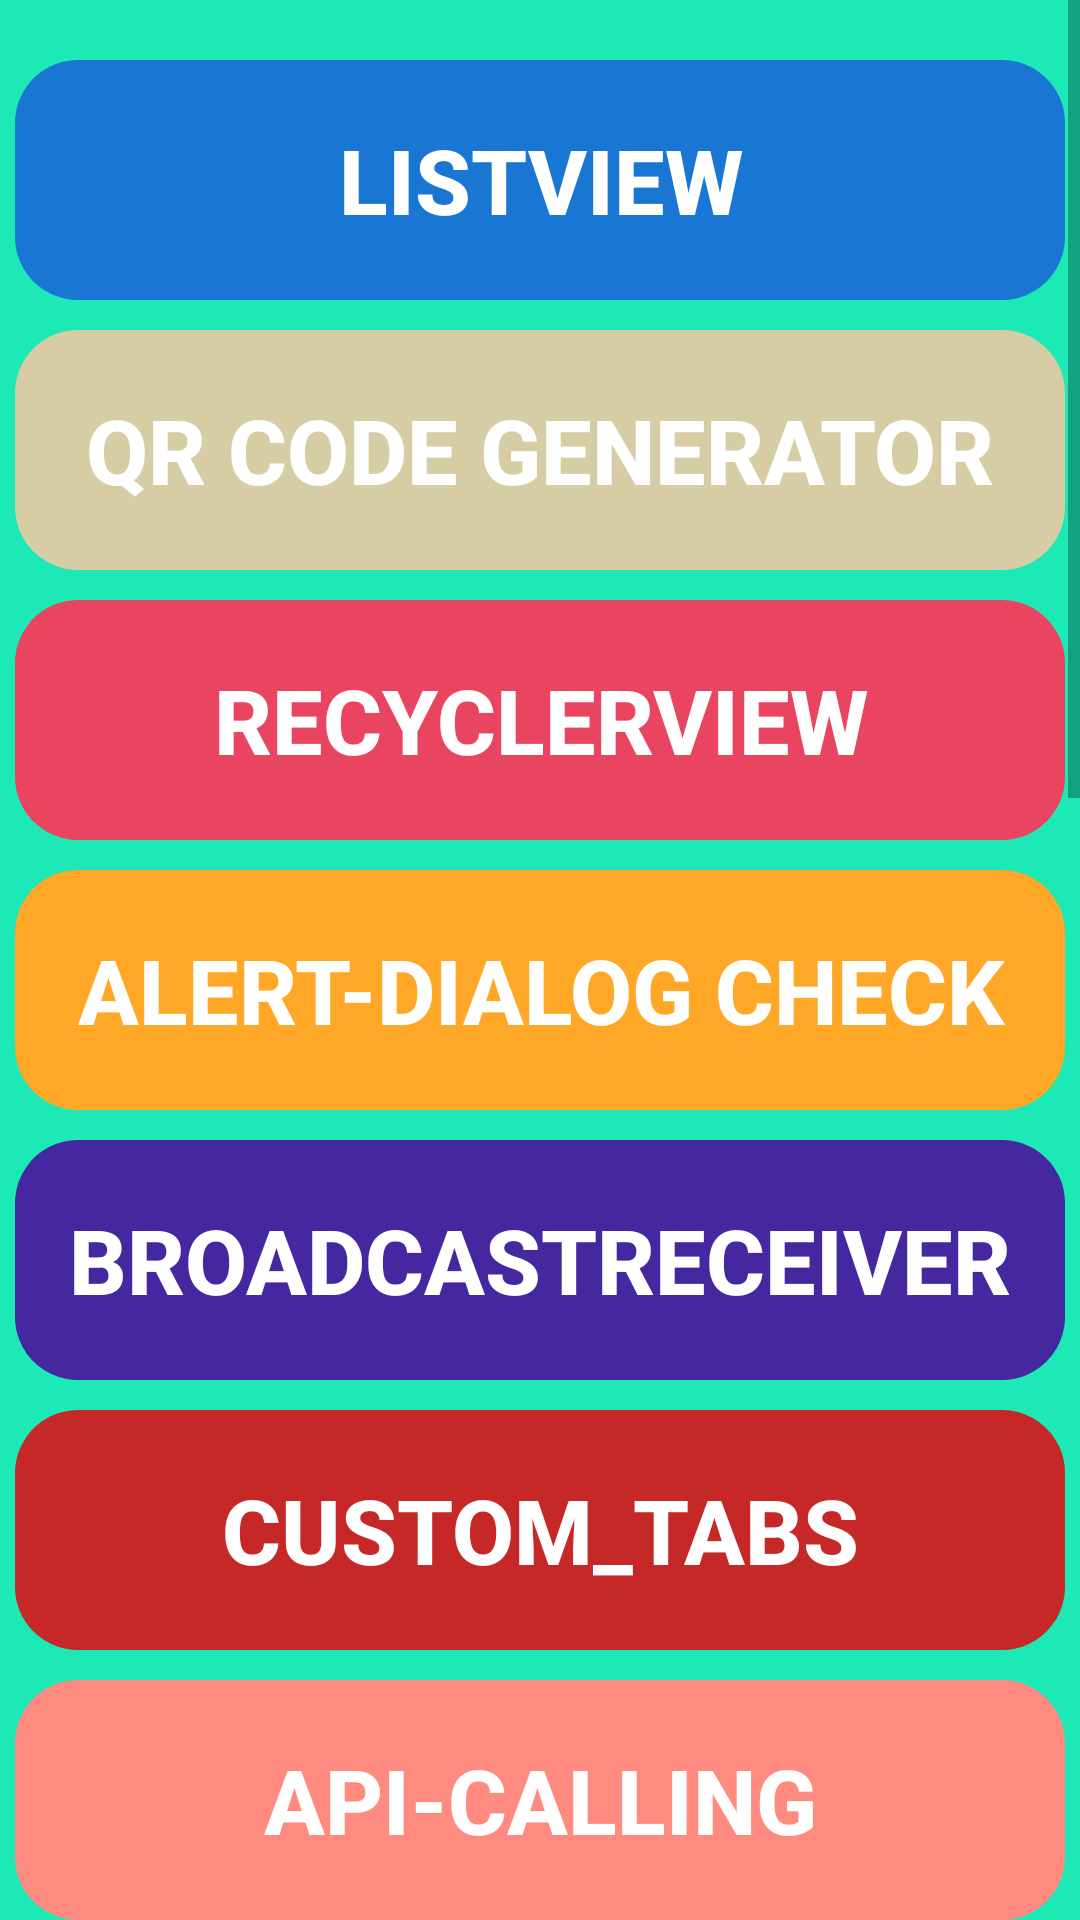

Produce the Android XML layout that renders to this screen, including the resource entries it uses.
<!-- AndroidManifest.xml: application theme Theme.Practice -->
<!-- res/layout/activity_home_page.xml -->
<?xml version="1.0" encoding="utf-8"?>
<ScrollView xmlns:android="http://schemas.android.com/apk/res/android"
    xmlns:app="http://schemas.android.com/apk/res-auto"
    xmlns:tools="http://schemas.android.com/tools"
    android:layout_width="match_parent"
    android:layout_height="match_parent"
    tools:context=".Home_page">
    <RelativeLayout
        android:layout_width="match_parent"
        android:layout_height="match_parent"
      >

        <LinearLayout
            android:layout_width="match_parent"
            android:layout_height="match_parent"
            android:background="#1DE9B6"
            android:orientation="vertical">


            <Button
                android:id="@+id/BtnListView"
                android:layout_width="350dp"
                android:layout_height="80dp"
                android:layout_gravity="center"
                android:layout_marginTop="20dp"
                android:background="@drawable/style_design"
                android:backgroundTint="#1976D2"
                android:text="ListView"
                android:textColor="@color/white"
                android:textSize="30sp"
                android:textStyle="bold" />
            <Button
                android:id="@+id/BtnQRCode"
                android:layout_width="350dp"
                android:layout_height="80dp"
                android:layout_gravity="center"
                android:layout_marginTop="10dp"
                android:background="@drawable/style_design"
                android:backgroundTint="#D6CDA4"
                android:text="QR Code Generator"
                android:textColor="@color/white"
                android:textSize="30sp"
                android:textStyle="bold" />

            <Button
                android:id="@+id/BtnRecycler"
                android:layout_width="350dp"
                android:layout_height="80dp"
                android:layout_gravity="center"
                android:layout_marginTop="10dp"
                android:background="@drawable/style_design"
                android:backgroundTint="#E94560"
                android:text="recyclerView"
                android:textColor="@color/white"
                android:textSize="30sp"
                android:textStyle="bold" />

            <Button
                android:id="@+id/BtnAlert"
                android:layout_width="350dp"
                android:layout_height="80dp"
                android:layout_gravity="center"
                android:layout_marginTop="10dp"
                android:background="@drawable/style_design"
                android:backgroundTint="#FFA726"
                android:text="Alert-Dialog Check"
                android:textColor="@color/white"
                android:textSize="30sp"
                android:textStyle="bold" />

            <Button
                android:id="@+id/BtnBroadCast"
                android:layout_width="350dp"
                android:layout_height="80dp"
                android:layout_gravity="center"
                android:layout_marginTop="10dp"
                android:background="@drawable/style_design"
                android:backgroundTint="#4527A0"
                android:text="BroadCastReceiver"
                android:textColor="@color/white"
                android:textSize="30sp"
                android:textStyle="bold" />

            <Button
                android:id="@+id/BtnCustom_Tab"
                android:layout_width="350dp"
                android:layout_height="80dp"
                android:layout_gravity="center"
                android:layout_marginTop="10dp"
                android:background="@drawable/style_design"
                android:backgroundTint="#C62828"
                android:text="Custom_Tabs"
                android:textColor="@color/white"
                android:textSize="30sp"
                android:textStyle="bold" />
            <Button
                android:id="@+id/BtnApiCalling"
                android:layout_width="350dp"
                android:layout_height="80dp"
                android:layout_gravity="center"
                android:layout_marginTop="10dp"
                android:background="@drawable/style_design"
                android:backgroundTint="#FF8A80"
                android:text="Api-Calling"
                android:textColor="@color/white"
                android:textSize="30sp"
                android:textStyle="bold" />
            <Button
                android:id="@+id/BtnHideSystemBar"
                android:layout_width="350dp"
                android:layout_height="80dp"
                android:layout_gravity="center"
                android:layout_marginTop="10dp"
                android:background="@drawable/style_design"
                android:backgroundTint="#6A1B9A"
                android:text="HideSystemBars"
                android:textColor="@color/white"
                android:textSize="30sp"
                android:textStyle="bold" />

            <Button
                android:id="@+id/BtnTabView"
                android:layout_width="350dp"
                android:layout_height="80dp"
                android:layout_gravity="center"
                android:layout_marginTop="10dp"
                android:background="@drawable/style_design"
                android:backgroundTint="#FF8A80"
                android:text="Tab_Layout"
                android:textColor="@color/white"
                android:textSize="30sp"
                android:textStyle="bold" />

            <Button
                android:id="@+id/BtnSharedPref"
                android:layout_width="350dp"
                android:layout_height="80dp"
                android:layout_gravity="center"
                android:layout_marginTop="10dp"
                android:background="@drawable/style_design"
                android:backgroundTint="#FFE57F"
                android:text="Shared_Preference"
                android:textColor="#D81717"
                android:textSize="30sp"
                android:textStyle="bold" />
            <Button
                android:id="@+id/BtnNetWorkCheck"
                android:layout_width="350dp"
                android:layout_height="80dp"
                android:layout_gravity="center"
                android:layout_marginTop="10dp"
                android:background="@drawable/style_design"
                android:backgroundTint="#EF6C00"
                android:text="NetWork Check"
                android:textColor="@color/white"
                android:textSize="30sp"
                android:textStyle="bold" />
            <Button
                android:id="@+id/BtnWifi"
                android:layout_width="350dp"
                android:layout_height="80dp"
                android:layout_gravity="center"
                android:layout_marginTop="10dp"
                android:background="@drawable/style_design"
                android:backgroundTint="#6A1B9A"
                android:text="Wifi_ON_OFF"
                android:textColor="@color/white"
                android:textSize="30sp"
                android:textStyle="bold" />

            <Button
                android:id="@+id/BtnFirebase"
                android:layout_width="350dp"
                android:layout_height="80dp"
                android:layout_gravity="center"
                android:layout_marginTop="10dp"
                android:background="@drawable/style_design"
                android:backgroundTint="#C62828"
                android:text="Firebase"
                android:textColor="@color/white"
                android:textSize="30sp"
                android:textStyle="bold" />

            <Button
                android:id="@+id/BtnGridView"
                android:layout_width="350dp"
                android:layout_height="80dp"
                android:layout_gravity="center"
                android:layout_marginTop="10dp"
                android:background="@drawable/style_design"
                android:backgroundTint="#00695C"
                android:text="Grid_View"
                android:textColor="@color/white"
                android:textSize="30sp"
                android:textStyle="bold" />

            <Button
                android:id="@+id/BtnUserPer"
                android:layout_width="350dp"
                android:layout_height="80dp"
                android:layout_gravity="center"
                android:layout_marginTop="10dp"
                android:background="@drawable/style_design"
                android:backgroundTint="#D81B60"
                android:text="User_Permissions"
                android:textColor="@color/white"
                android:textSize="30sp"
                android:textStyle="bold" />

            <Button
                android:id="@+id/BtnMultiUser"
                android:layout_width="350dp"
                android:layout_height="80dp"
                android:layout_gravity="center"
                android:layout_marginTop="10dp"
                android:background="@drawable/style_design"
                android:backgroundTint="#8E24AA"
                android:text="Multi_User_Permissions"
                android:textColor="@color/white"
                android:textSize="25sp"
                android:textStyle="bold" />

            <Button
                android:id="@+id/BtnUnitConert"
                android:layout_width="350dp"
                android:layout_height="80dp"
                android:layout_gravity="center"
                android:layout_marginTop="10dp"
                android:background="@drawable/style_design"
                android:backgroundTint="#1E88E5"
                android:text="Unit_Converting"
                android:textColor="@color/white"
                android:textSize="30sp"
                android:textStyle="bold" />
        </LinearLayout>
    </RelativeLayout>
</ScrollView>
<!-- resources referenced by this layout -->
<resources>
  <!-- drawable style_design (drawable) -->
  <?xml version="1.0" encoding="utf-8"?>
  <shape xmlns:android="http://schemas.android.com/apk/res/android">
  
      <corners
          android:radius="20dp"/>
      <stroke
          android:color="@color/black"
          android:width="2dp"
          android:dashWidth="10dp"/>
  
  </shape>
  <style name="Theme.Practice" parent="Theme.AppCompat.Light.NoActionBar">
          
          <item name="colorPrimary">@color/purple_500</item>
          <item name="colorPrimaryVariant">@color/purple_700</item>
          <item name="colorOnPrimary">@color/white</item>
          
          <item name="colorSecondary">@color/teal_200</item>
          <item name="colorSecondaryVariant">@color/teal_700</item>
          <item name="colorOnSecondary">@color/black</item>
          
          <item name="android:statusBarColor" tools:targetApi="l">?attr/colorPrimaryVariant</item>
          
      </style>
  <!-- not gathered from this repository: default colours our renderer supplied (Android Studio template values) -->
  <color name="purple_500">#FF6200EE</color>
  <color name="purple_700">#FF3700B3</color>
  <color name="teal_200">#FF03DAC5</color>
  <color name="teal_700">#FF018786</color>
  <color name="black">#FF000000</color>
  <color name="white">#FFFFFFFF</color>
</resources>
